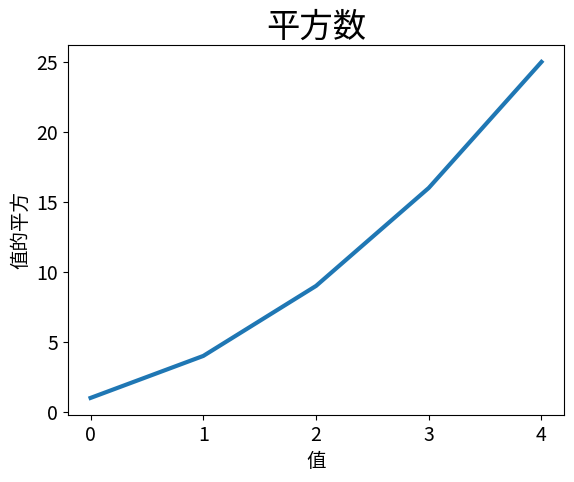

This chart was generated by the following Python code:
import matplotlib.pyplot as plt

squares =  [1,4,9,16,25]
fig, ax = plt.subplots()

ax.plot(squares, linewidth=3)

# 设置标题添加坐标轴标签
ax.set_title("平方数",fontsize=24)
ax.set_xlabel("值",fontsize=14)
ax.set_ylabel("值的平方",fontsize=14)

# 设置刻度标记的大小
ax.tick_params(axis='both', labelsize=14)

plt.show()